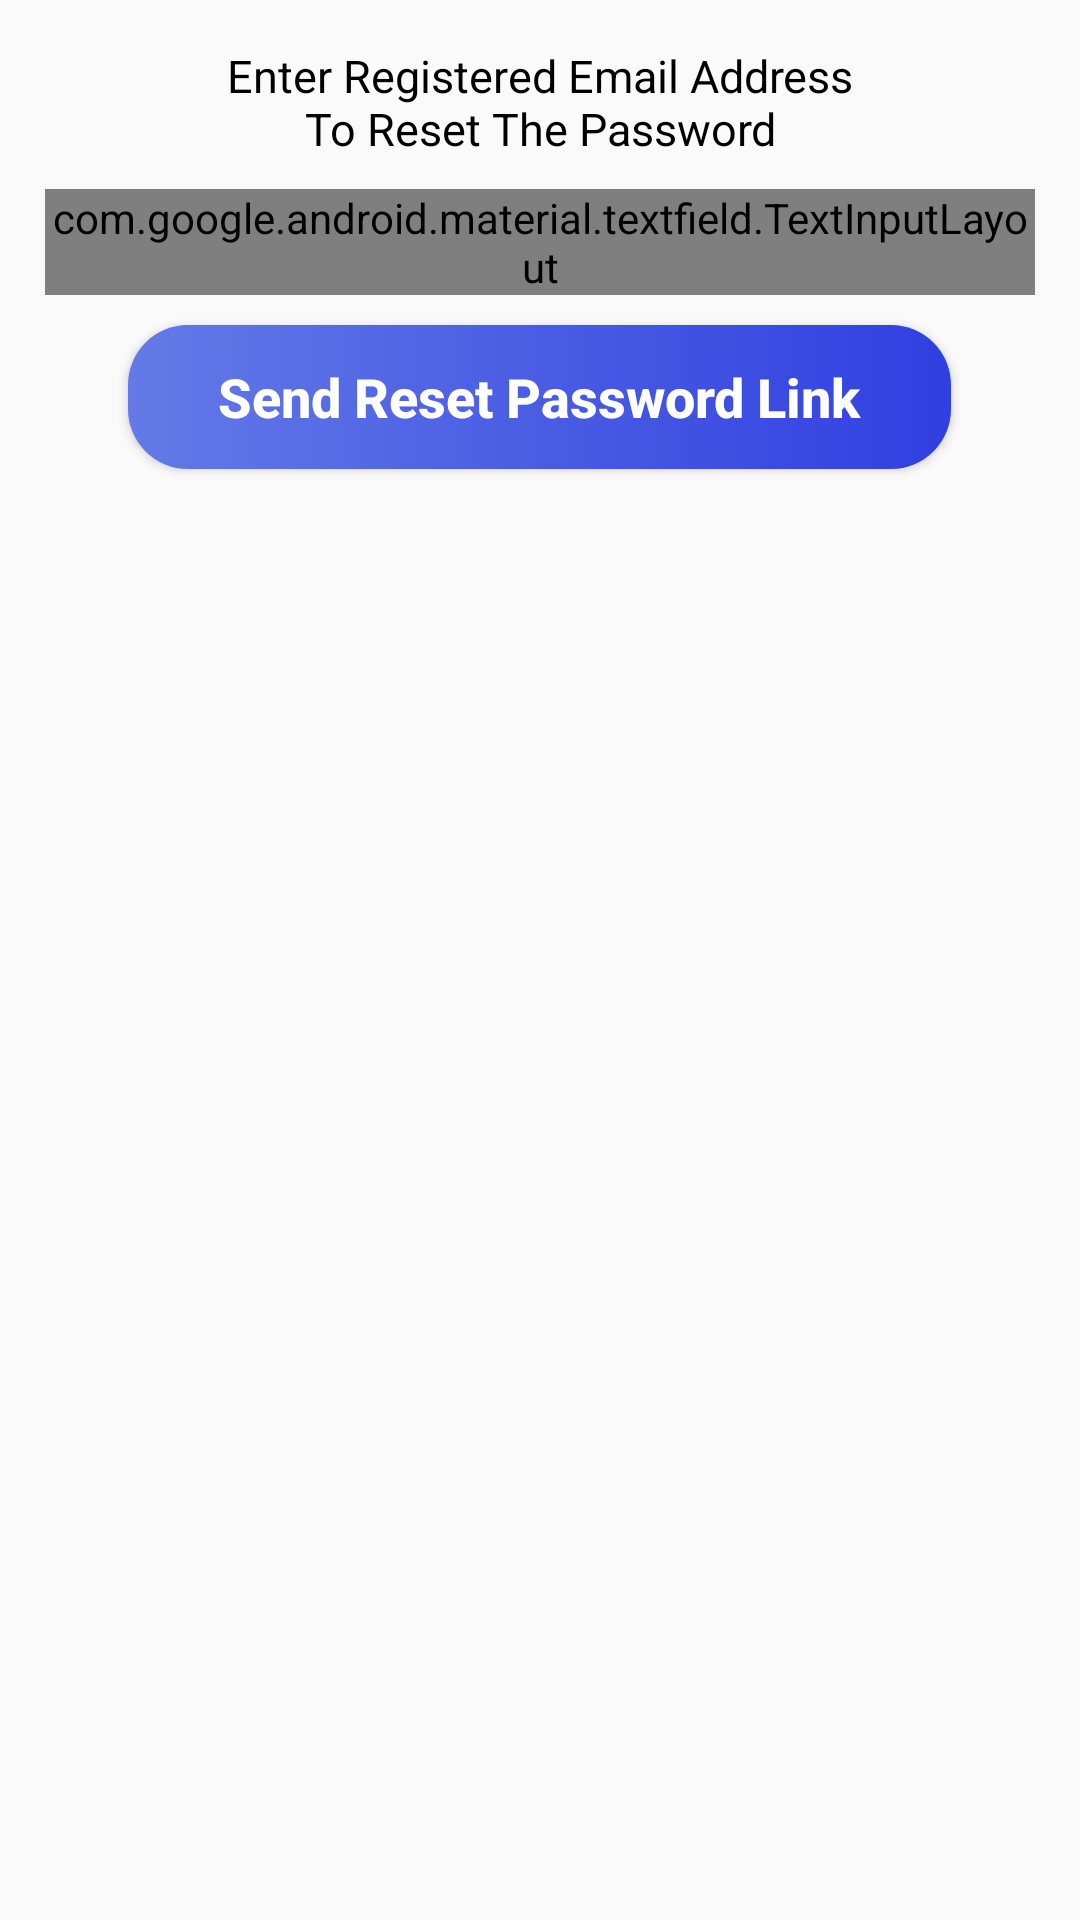

Produce the Android XML layout that renders to this screen, including the resource entries it uses.
<!-- AndroidManifest.xml: application theme AppTheme -->
<!-- res/layout/fragment_fp_dialog.xml -->
<?xml version="1.0" encoding="utf-8"?>
<LinearLayout xmlns:android="http://schemas.android.com/apk/res/android"
    xmlns:app="http://schemas.android.com/apk/res-auto"
    android:layout_width="match_parent"
    android:layout_height="wrap_content"
    android:layout_margin="10dp"
    android:orientation="vertical"
    android:padding="10dp">

    <TextView
        android:layout_width="match_parent"
        android:layout_height="wrap_content"
        android:layout_margin="5dp"
        android:gravity="center"
        android:text="@string/fp_email_id_instruction"
        android:textColor="@color/black"
        android:textSize="@dimen/button_text_size" />

    <android.support.design.widget.TextInputLayout
        style="@style/Widget.MaterialComponents.TextInputLayout.OutlinedBox"
        android:layout_width="match_parent"
        android:layout_height="wrap_content"
        android:layout_margin="5dp"
        app:boxCornerRadiusBottomEnd="10dp"
        app:boxCornerRadiusBottomStart="10dp"
        app:boxCornerRadiusTopEnd="10dp"
        app:boxCornerRadiusTopStart="10dp"
        app:boxStrokeColor="@color/violet"
        app:boxStrokeWidth="5dp"
        app:errorTextAppearance="@style/ErrorText"
        app:hintTextAppearance="@style/HintText">

        <EditText
            android:id="@+id/et_fp_email_id"
            android:layout_width="match_parent"
            android:layout_height="match_parent"
            android:hint="@string/text_email_address" />
    </android.support.design.widget.TextInputLayout>

    <Button
        android:id="@+id/btn_fp_send_reset_password"
        android:layout_width="wrap_content"
        android:layout_height="wrap_content"
        android:layout_gravity="center"
        android:layout_margin="5dp"
        android:background="@drawable/custom_login_btn"
        android:paddingStart="30dp"
        android:paddingLeft="30dp"
        android:paddingEnd="30dp"
        android:paddingRight="30dp"
        android:text="@string/fp_reset_link_text"
        android:textAllCaps="false"
        android:textColor="@color/white"
        android:textSize="18sp"
        android:textStyle="bold" />

</LinearLayout>
<!-- resources referenced by this layout -->
<resources>
  <color name="black">#000000</color>
  <color name="violet">#303fe0</color>
  <color name="white">#ffffff</color>
  <dimen name="button_text_size">15sp</dimen>
  <!-- drawable custom_login_btn (drawable) -->
  <?xml version="1.0" encoding="utf-8"?>
  <selector xmlns:android="http://schemas.android.com/apk/res/android">
      <item android:state_pressed="false">
          <shape android:shape="rectangle">
              <gradient android:endColor="@color/violet" android:startColor="@color/light_violet" />
              <corners android:radius="20dp" />
          </shape>
      </item>
  </selector>
  <string name="fp_email_id_instruction">Enter Registered Email Address\nTo Reset The Password</string>
  <string name="fp_reset_link_text">Send Reset Password Link</string>
  <string name="text_email_address">EMAIL ADDRESS</string>
  <style name="ErrorText" parent="@android:style/TextAppearance">
          <item name="android:textColor">@color/red</item>
          <item name="android:textSize">14sp</item>
      </style>
  <style name="HintText" parent="@android:style/TextAppearance">
          <item name="android:textColor">@color/violet</item>
          <item name="android:textSize">14sp</item>
      </style>
  <style name="AppTheme" parent="Theme.AppCompat.Light.NoActionBar">
          
          <item name="colorPrimary">@color/colorPrimary</item>
          <item name="colorPrimaryDark">@color/colorPrimaryDark</item>
          <item name="colorAccent">@color/colorAccent</item>
      </style>
  <color name="light_violet">#637ae7</color>
  <color name="red">#FC1E0E</color>
  <color name="colorPrimary">#008577</color>
  <color name="colorPrimaryDark">#00574B</color>
  <color name="colorAccent">#D81B60</color>
</resources>
